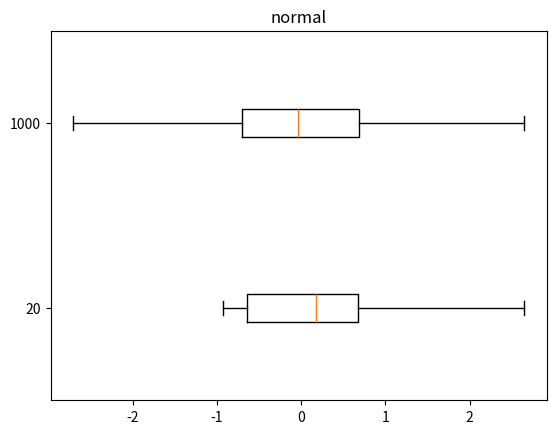
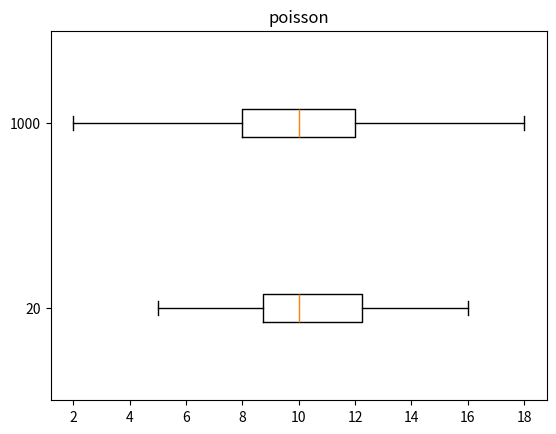
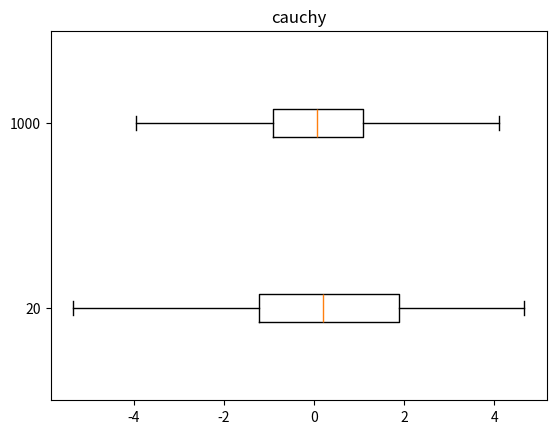
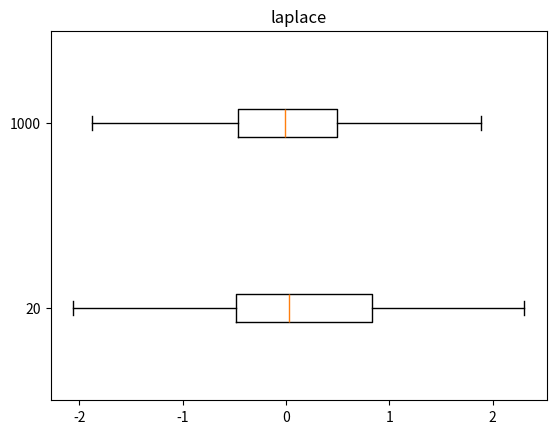
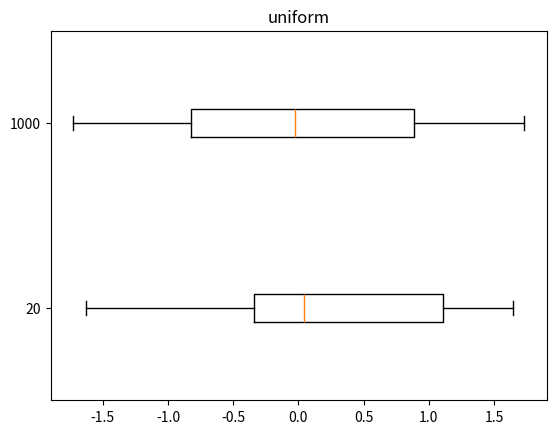

Recreate these plots in Python, in order.
import numpy as np
from math import sqrt, pi, exp, pow, factorial, fabs, ceil
import matplotlib.pyplot as plt

distributions = [
    {
        'name': 'normal',
        'func': lambda size: np.random.normal(size=size),
        'destiny': lambda x: 1 / sqrt(2 * pi) * exp(-x * x / 2)
    },
    {
        'name': 'poisson',
        'func': lambda size: np.random.poisson(10, size=size),
        'destiny': lambda x: (pow(10, round(x)) / factorial(round(x))) * exp(-10)
    },
    {
        'name': 'cauchy',
        'func': lambda size: np.random.standard_cauchy(size=size),
        'destiny': lambda x: 1 / pi * (1 / (x * x + 1))
    },
    {
        'name': 'laplace',
        'func': lambda size: np.random.laplace(0, 1 / sqrt(2), size=size),
        'destiny': lambda x: (1 / sqrt(2)) * exp(-sqrt(2) * fabs(x))
    },
    {
        'name': 'uniform',
        'func': lambda size: np.random.uniform(-sqrt(3), sqrt(3), size=size),
        'destiny': lambda x: 1 / (2 * sqrt(3)) if (fabs(x) <= sqrt(3)) else 0
    },
]

capacities = [20, 1000]
for dis in distributions:
    _,ax = plt.subplots()
    ax.boxplot([dis['func'](20), dis['func'](1000)], vert=False, showfliers=False)
    ax.set_title("%s" % (dis["name"]))
    ax.set_yticklabels(['20', '1000'])
    plt.show()

    for cap in capacities:
        sum = 0
        for _ in range(1000):
            sample = sorted(dis['func'](cap))
            l = len(sample)
            Q1 = sample[int(1 / 4 * l)]
            Q3 = sample[int(3 / 4 * l)]
            X1 = Q1 - 3 / 2 * (Q3 - Q1)
            X2 = Q3 + 3 / 2 * (Q3 - Q1)
            discharge = list(filter(lambda x: x < X1 or x > X2, sample))
            discharges = len(list(filter(lambda x: x < X1 or x > X2, sample)))
            sum += discharges
        print("%s-%s average discharges proportion %s" % (dis['name'], cap, sum / 1000 / cap))